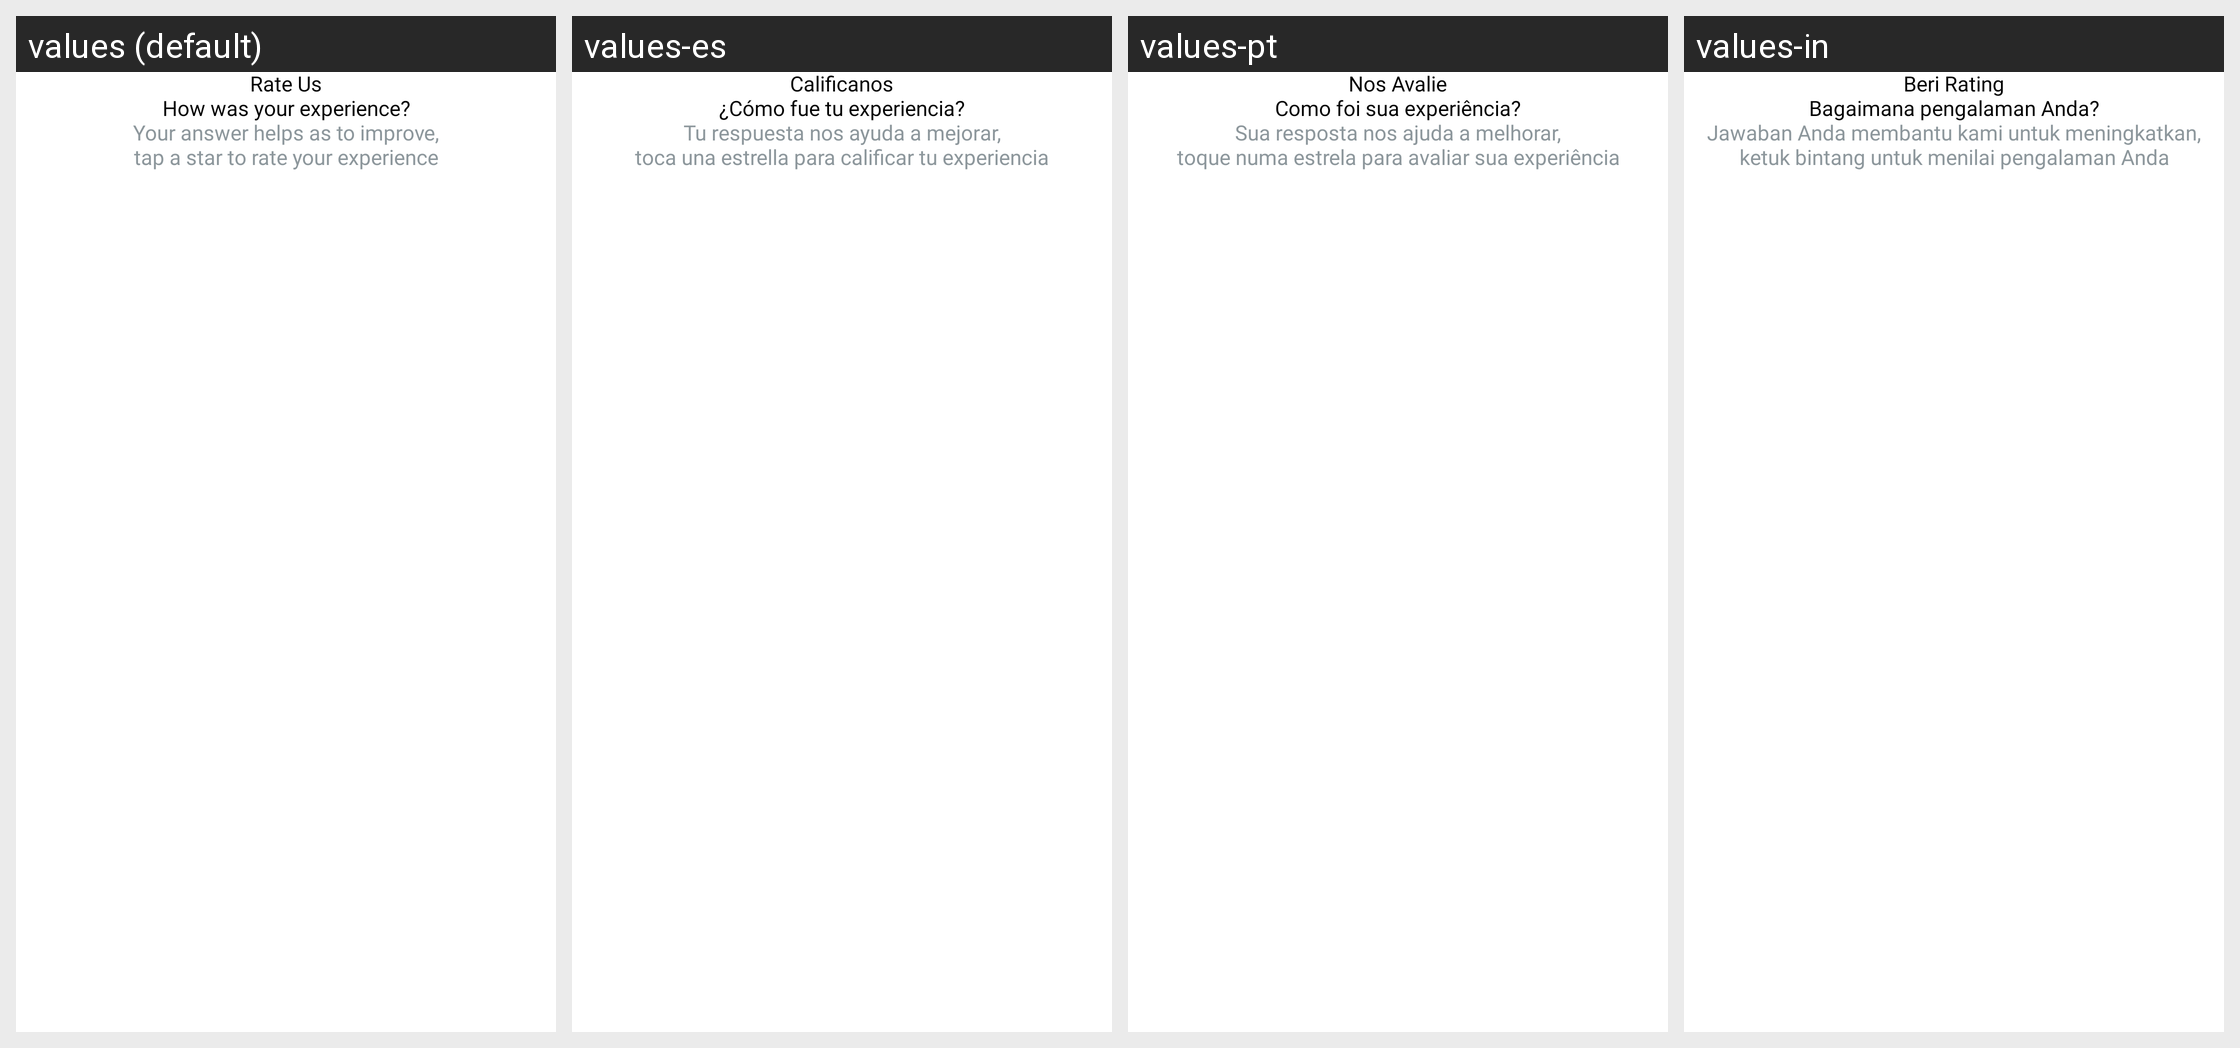

This grid shows one Android layout under several languages. Give, for every string resource on the screen, its name, the default text and each shown locale's text.
Android screen res/layout/dialog_rate_us.xml rendered under 4 locales, left to right: values (default), values-es, values-pt, values-in. Device: Nexus 5 (rendered at 1080×1920; each locale shown at half size, 540×960, under a caption strip naming it); theme Theme.GPS.
Other locales in the repository, not shown: values-fr, values-hi, values-ko, values-ru, values-th, values-vi.
Strings drawn on this screen, with the default value and each locale's value (text and hints the layout hard-codes, and strings that could not be matched under every locale, appear in the picture but are not listed):

rateUs
  values: Rate Us
  values-es: Calificanos
  values-pt: Nos Avalie
  values-in: Beri Rating

how_was_your_experience
  values: How was your experience?
  values-es: ¿Cómo fue tu experiencia?
  values-pt: Como foi sua experiência?
  values-in: Bagaimana pengalaman Anda?

rate_us_sub_text
  values: Your answer helps as to improve,
      tap a star to rate your experience
  values-es: Tu respuesta nos ayuda a mejorar,
      toca una estrella para calificar tu experiencia
  values-pt: Sua resposta nos ajuda a melhorar,
      toque numa estrela para avaliar sua experiência
  values-in: Jawaban Anda membantu kami untuk meningkatkan,
      ketuk bintang untuk menilai pengalaman Anda
